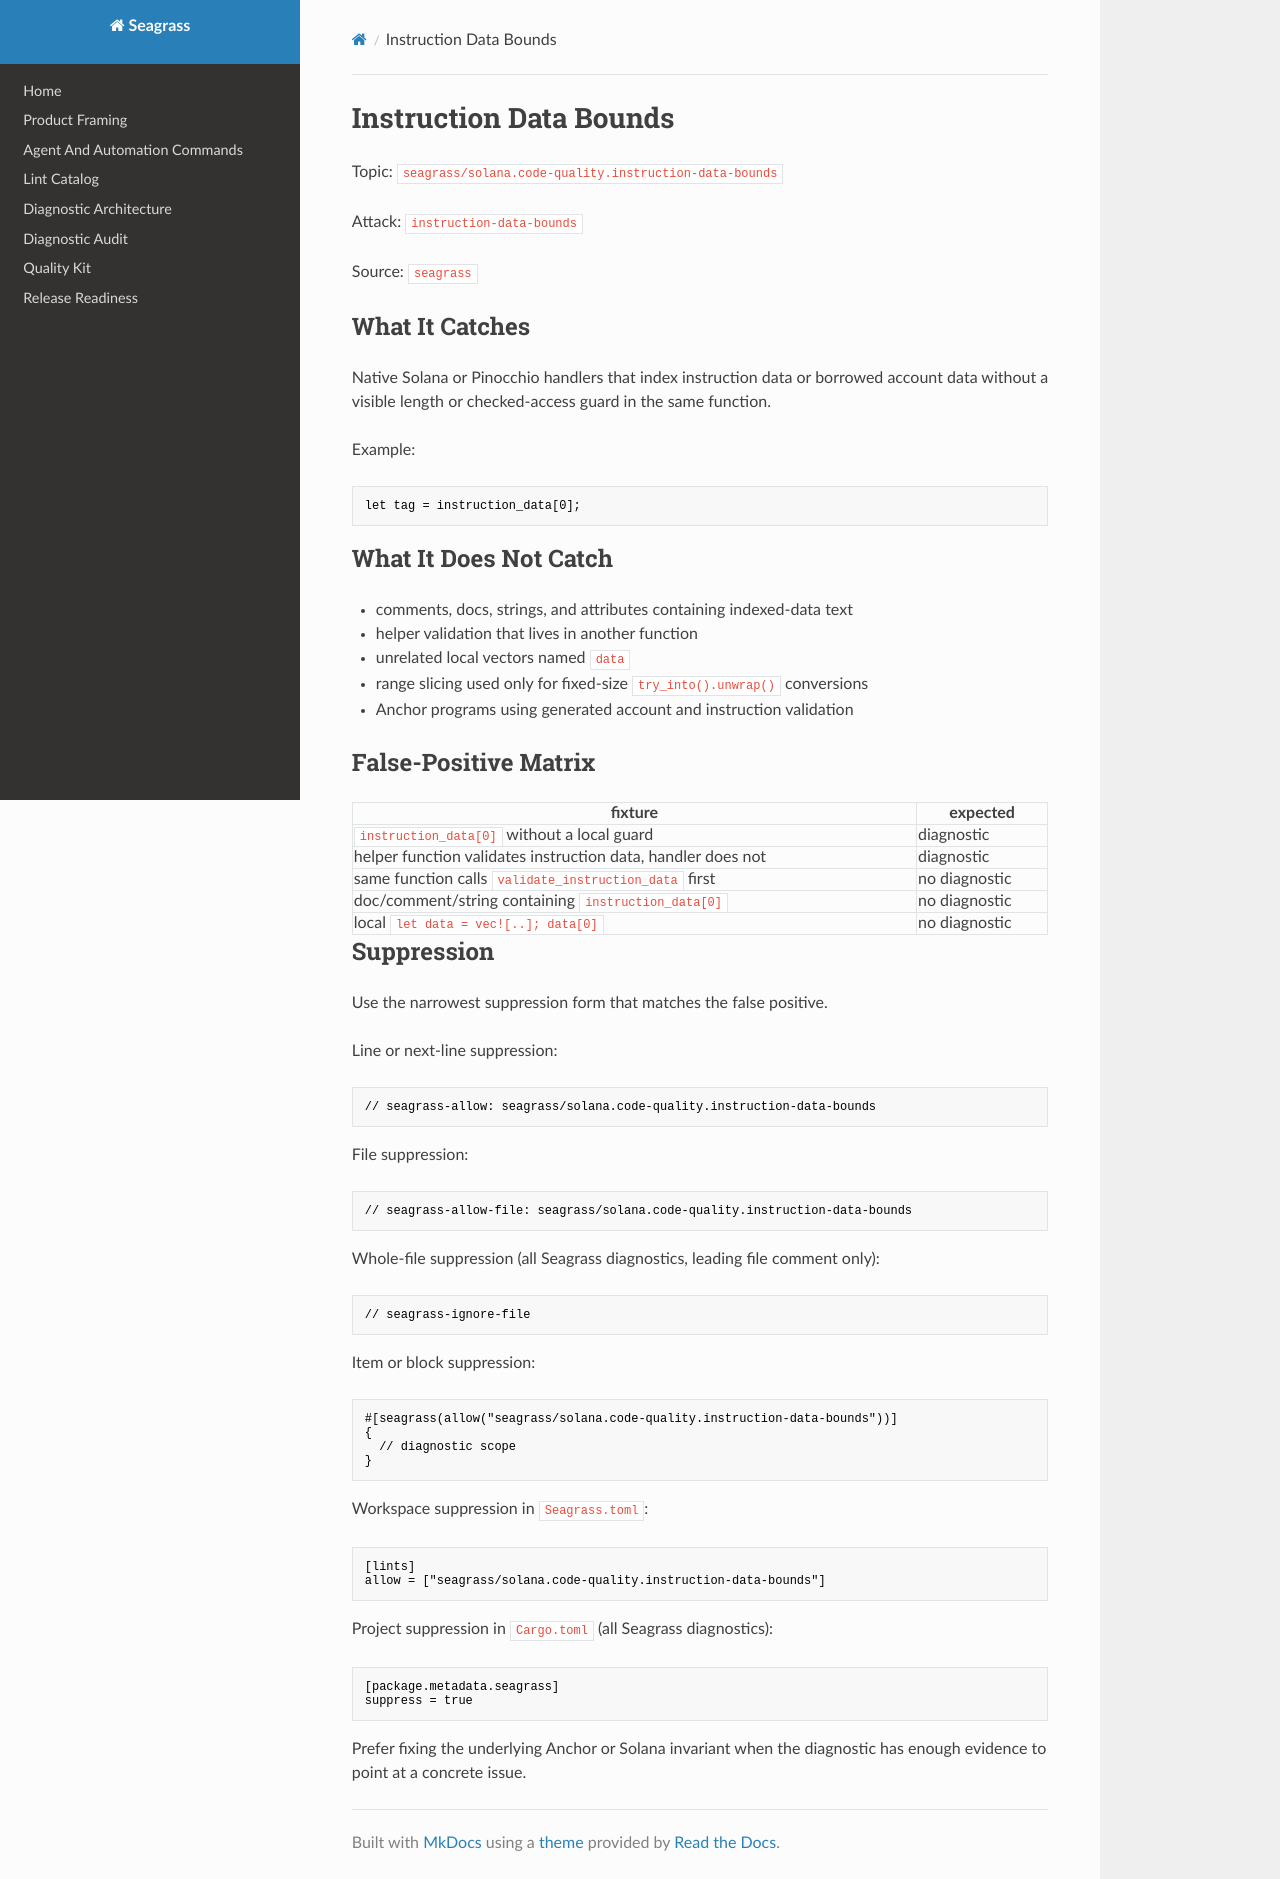

repository: heyAyushh/seagrass · page: lints/seagrass-solana-code-quality-instruction-data-bounds/index.html · generator: mkdocs

# Instruction Data Bounds

Topic: `seagrass/solana.code-quality.instruction-data-bounds`

Attack: `instruction-data-bounds`

Source: `seagrass`

## What It Catches

Native Solana or Pinocchio handlers that index instruction data or borrowed
account data without a visible length or checked-access guard in the same
function.

Example:

```rust
let tag = instruction_data[0];
```

## What It Does Not Catch

- comments, docs, strings, and attributes containing indexed-data text
- helper validation that lives in another function
- unrelated local vectors named `data`
- range slicing used only for fixed-size `try_into().unwrap()` conversions
- Anchor programs using generated account and instruction validation

## False-Positive Matrix

| fixture | expected |
| --- | --- |
| `instruction_data[0]` without a local guard | diagnostic |
| helper function validates instruction data, handler does not | diagnostic |
| same function calls `validate_instruction_data` first | no diagnostic |
| doc/comment/string containing `instruction_data[0]` | no diagnostic |
| local `let data = vec![..]; data[0]` | no diagnostic |

## Suppression

Use the narrowest suppression form that matches the false positive.

Line or next-line suppression:

```rust
// seagrass-allow: seagrass/solana.code-quality.instruction-data-bounds
```

File suppression:

```rust
// seagrass-allow-file: seagrass/solana.code-quality.instruction-data-bounds
```

Whole-file suppression (all Seagrass diagnostics, leading file comment only):

```rust
// seagrass-ignore-file
```

Item or block suppression:

```rust
#[seagrass(allow("seagrass/solana.code-quality.instruction-data-bounds"))]
{
  // diagnostic scope
}
```

Workspace suppression in `Seagrass.toml`:

```toml
[lints]
allow = ["seagrass/solana.code-quality.instruction-data-bounds"]
```

Project suppression in `Cargo.toml` (all Seagrass diagnostics):

```toml
[package.metadata.seagrass]
suppress = true
```

Prefer fixing the underlying Anchor or Solana invariant when the diagnostic has
enough evidence to point at a concrete issue.
